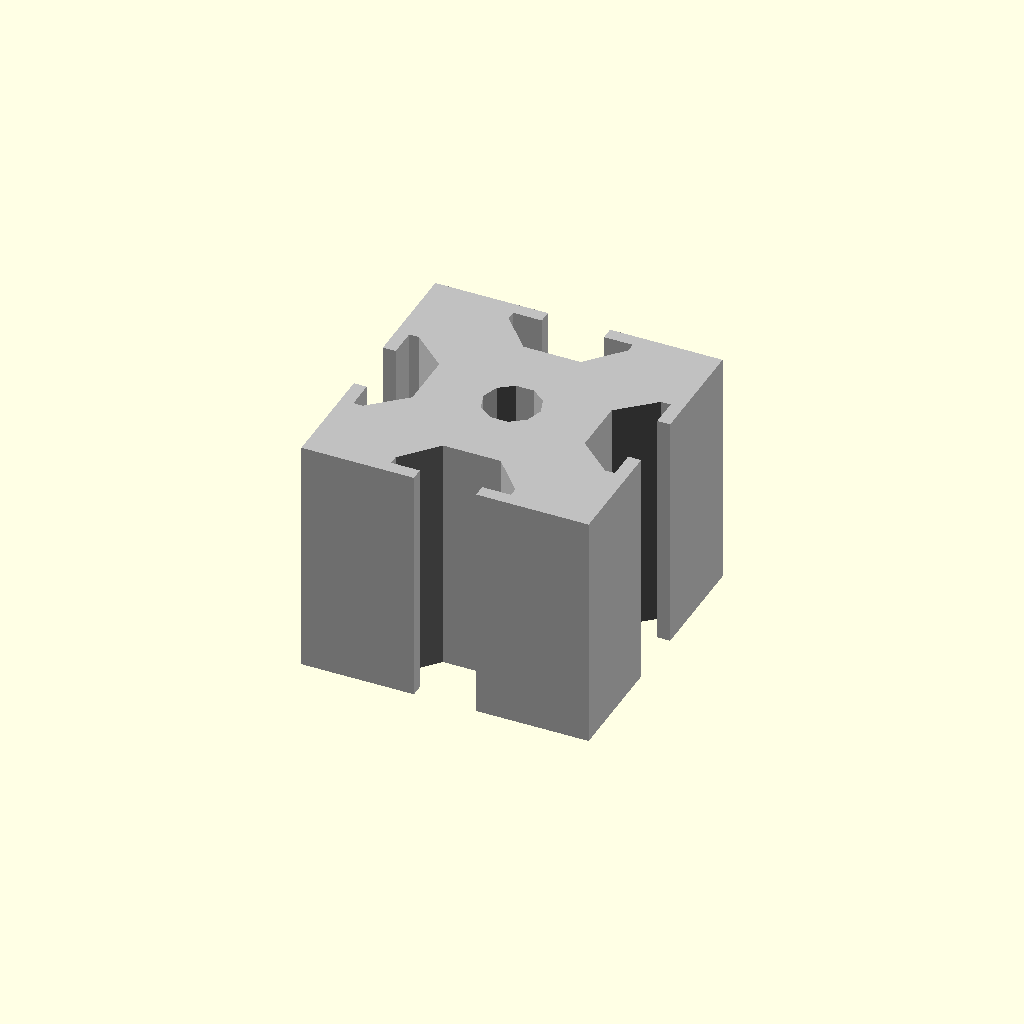
Cell 1: the model at its default parameters.
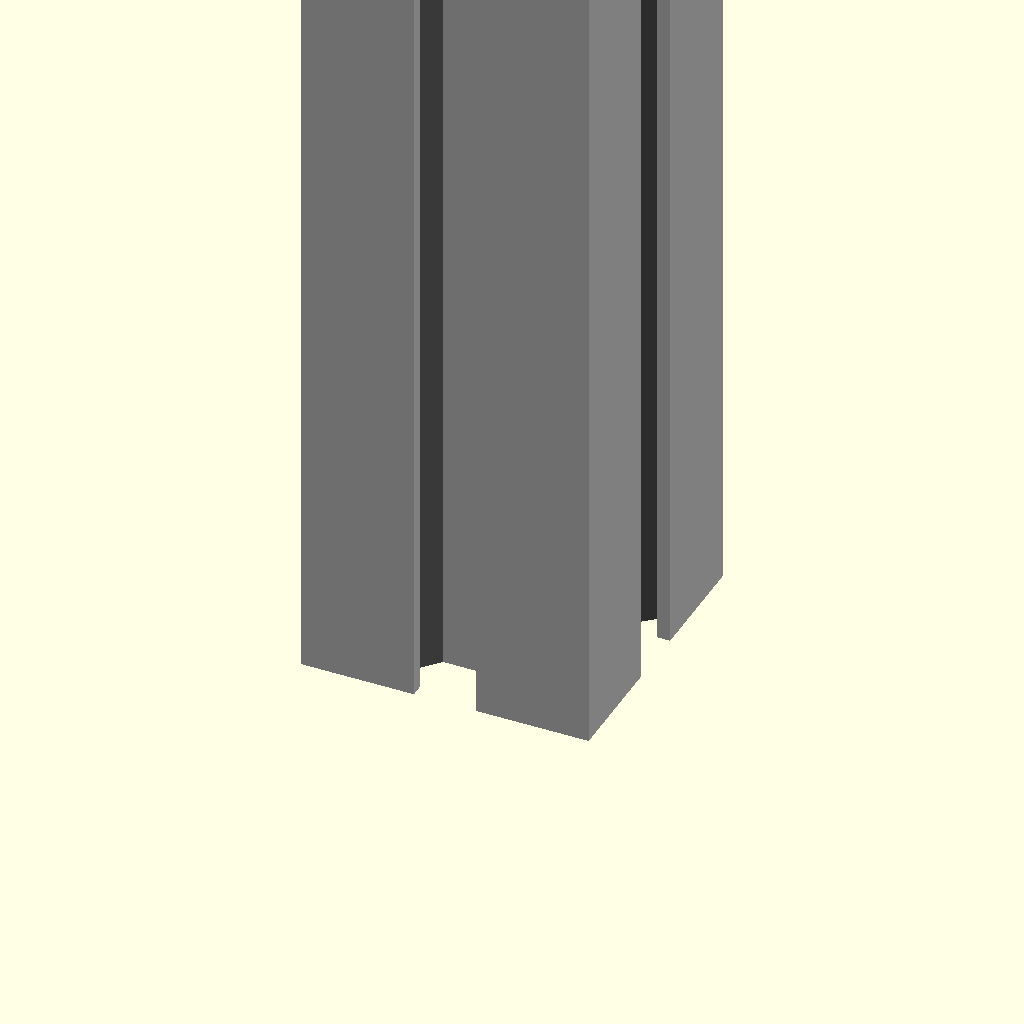
Cell 2: Height = 500 (everything else at default).
All cells are drawn from one camera (rotation 55°, 0°, 25°, orthographic, colour scheme Cornfield), so only the parameter changes between them.
Source of the model, inputs/thingiverse/files/thing-2534742/files/3030-Profile-v1.scad:
//Specify the height
Height = 25 ; // [1:1:500]
//Specify the inner diameter
InnerDiameter = 6 ; // [5:1:8]

3030_Profile ();
module 3030_Profile() {
    color ("silver")
    difference () {
        translate ([0,0,0]) cube ([30,30,Height]);
        translate ([15,15,-1]) cylinder(d=InnerDiameter,h=+Height+2);

        3030_ProfileCutOut (Height=Height);
        mirror ([1,0,0]) rotate ([0,0,90]) 3030_ProfileCutOut (Height=Height);
        translate ([0,30,0]) mirror ([0,1,0]) 3030_ProfileCutOut (Height=Height);
        translate ([30,30,0]) rotate ([0,0,-90]) mirror ([0,1,0]) 3030_ProfileCutOut (Height=Height);

    }
}
module 3030_ProfileCutOut () {    
    color ("silver")
    union () {
        translate ([15-3.25,-0.5,-1]) cube ([6.5,6,Height+2]);
        hull () {
            translate ([15-6.25,1.35,-1]) cube ([12.5,1,Height+2]);
            translate ([15-3,5,-1]) cube ([6,1,Height+2]);
        }
    }
}
Customizer parameters (derived from the source; name, type, default, range or options):
Height: number, default 25, range 1 to 500, step 1
InnerDiameter: number, default 6, range 5 to 8, step 1
